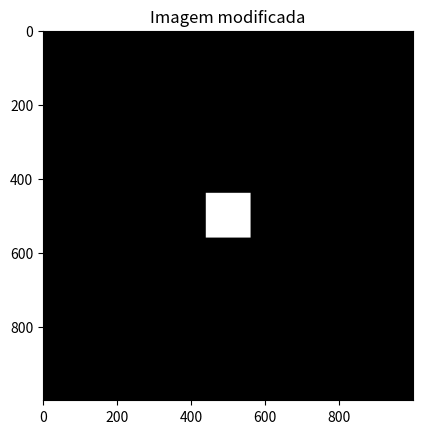

Write Python code to recreate this figure.
# Questão 06
"""
Comandos de intalação de Bibliotecas: 

python -m pip install -U pip
python -m pip install -U matplotlib
pip install numpy
"""

import math
import numpy as np
import matplotlib.pyplot as plt

# Definindo a função chebyshev


def d_chebyshev(p, q):
    return max(abs(p[0] - q[0]), abs(p[1] - q[1]))


# Valores
tamanho, x, y, valor, comparador = 1000, 500, 500, 1, 60

# Criação da matriz de 20x20 com todos os elementos igauis a zero
I = np.zeros((tamanho, tamanho), dtype='int')

# Deteminação dos pixels com distância Euclidiana menor ou igual a 4
for i in range(tamanho):
    for j in range(tamanho):
        p = (x, y)
        q = (i, j)

        if d_chebyshev(p, q) <= comparador:
            I[i, j] = valor

# Plotar a imagem modificada
plt.imshow(I, cmap='gray', vmin=0, vmax=1)
plt.title('Imagem modificada')
plt.show()
